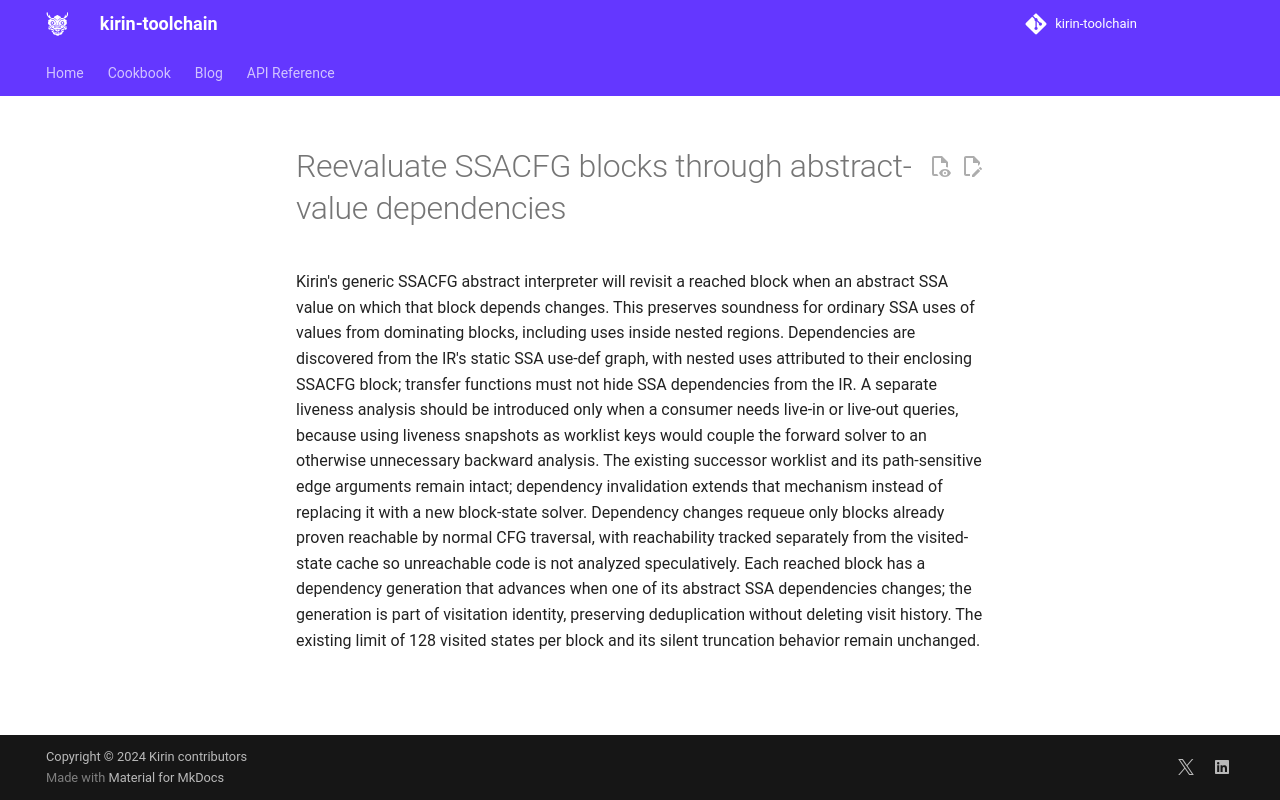

repository: QuEraComputing/kirin · page: dev/adr/0001-ssacfg-dependency-triggered-reevaluation/index.html · generator: mkdocs

---
status: accepted
---

# Reevaluate SSACFG blocks through abstract-value dependencies

Kirin's generic SSACFG abstract interpreter will revisit a reached block when
an abstract SSA value on which that block depends changes. This preserves
soundness for ordinary SSA uses of values from dominating blocks, including
uses inside nested regions. Dependencies are discovered from the IR's static
SSA use-def graph, with nested uses attributed to their enclosing SSACFG block;
transfer functions must not hide SSA dependencies from the IR. A separate
liveness analysis should be introduced only when a consumer needs live-in or
live-out queries, because using liveness snapshots as worklist keys would couple
the forward solver to an otherwise unnecessary backward analysis. The existing
successor worklist and its path-sensitive edge arguments remain intact;
dependency invalidation extends that mechanism instead of replacing it with a
new block-state solver. Dependency changes requeue only blocks already proven
reachable by normal CFG traversal, with reachability tracked separately from
the visited-state cache so unreachable code is not analyzed speculatively.
Each reached block has a dependency generation that advances when one of its
abstract SSA dependencies changes; the generation is part of visitation
identity, preserving deduplication without deleting visit history. The existing
limit of 128 visited states per block and its silent truncation behavior remain
unchanged.
